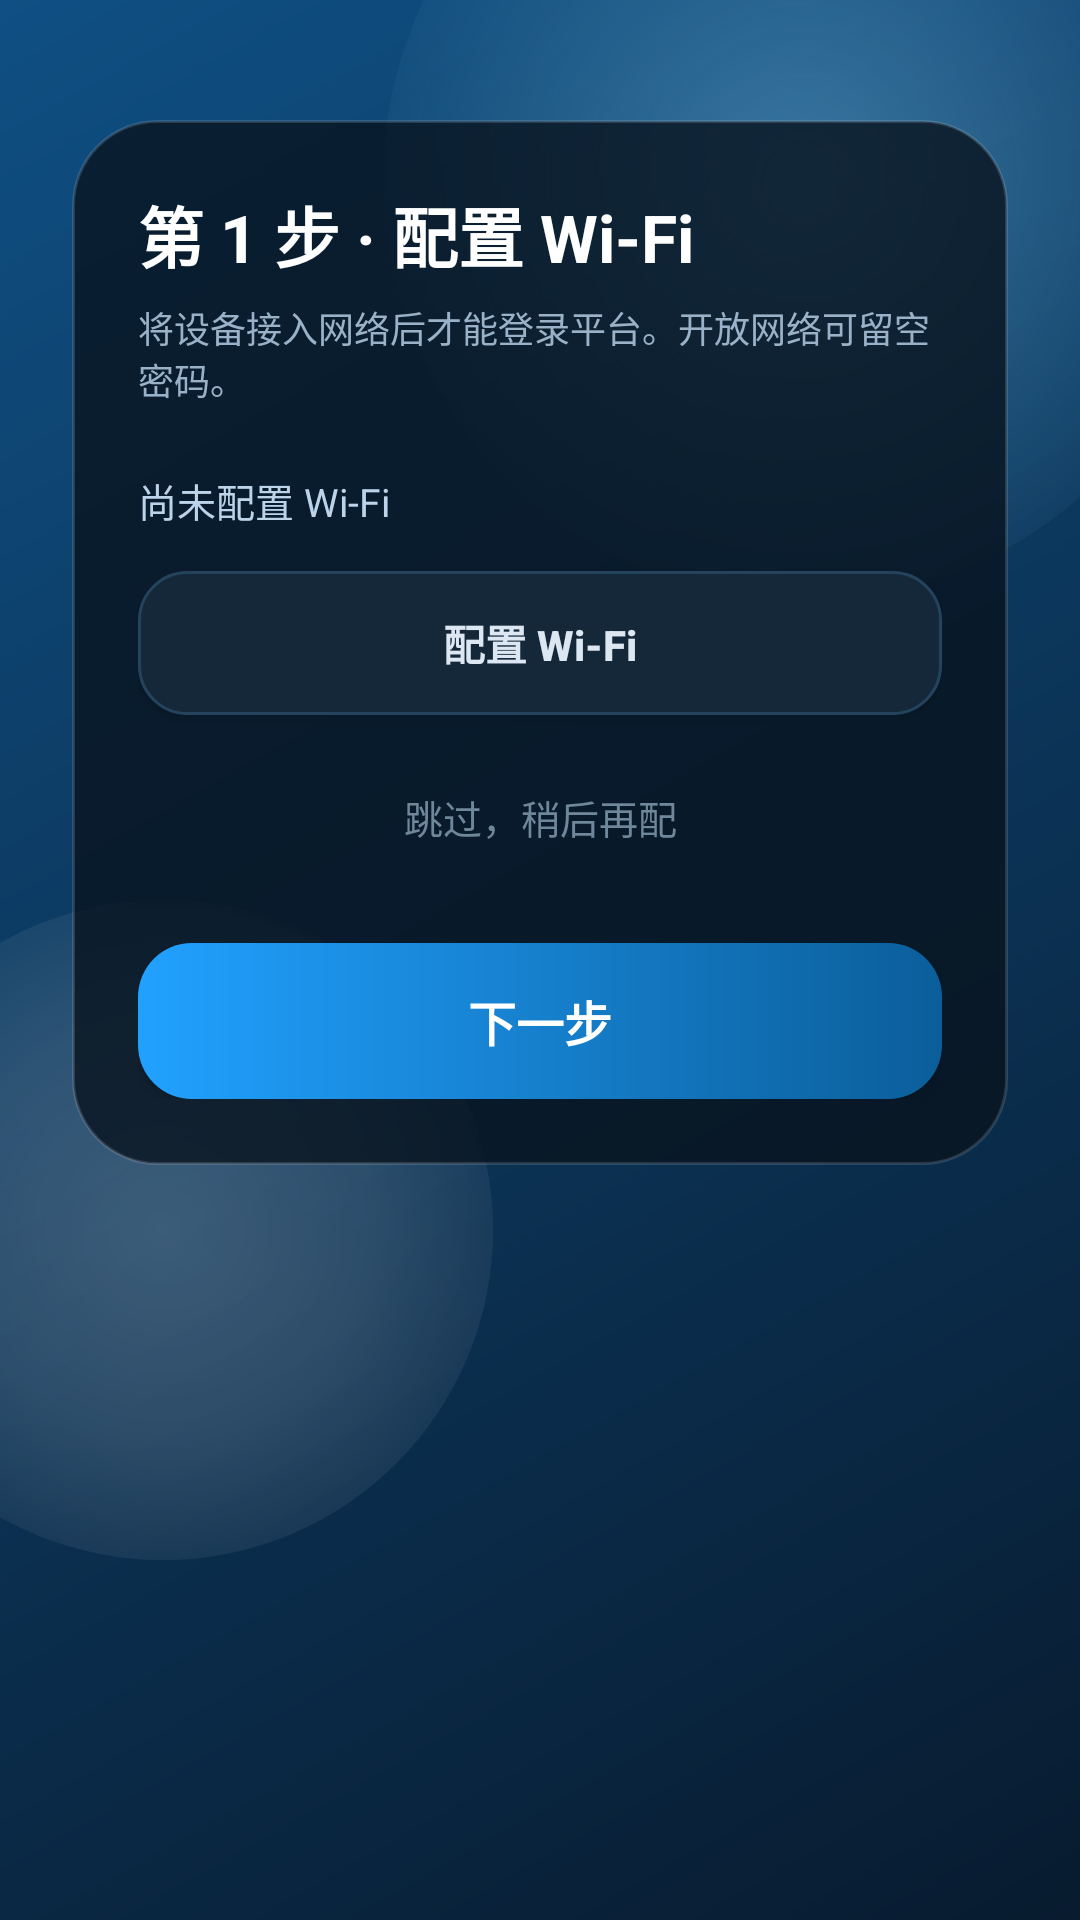

Android layout source for this screen:
<!-- AndroidManifest.xml: application theme AppTheme -->
<!-- res/layout/activity_setup_wizard.xml -->
<?xml version="1.0" encoding="utf-8"?>
<FrameLayout xmlns:android="http://schemas.android.com/apk/res/android"
    android:layout_width="match_parent"
    android:layout_height="match_parent"
    android:background="@drawable/bg_splash_window">

    <View
        android:layout_width="280dp"
        android:layout_height="280dp"
        android:layout_gravity="top|end"
        android:layout_marginTop="-80dp"
        android:layout_marginEnd="-48dp"
        android:background="@drawable/bg_splash_orb_primary" />

    <View
        android:layout_width="220dp"
        android:layout_height="220dp"
        android:layout_gravity="bottom|start"
        android:layout_marginStart="-56dp"
        android:layout_marginBottom="120dp"
        android:background="@drawable/bg_splash_orb_secondary" />

    <ScrollView
        android:layout_width="match_parent"
        android:layout_height="match_parent"
        android:clipToPadding="false"
        android:paddingHorizontal="24dp"
        android:paddingTop="40dp"
        android:paddingBottom="28dp">

        <ViewFlipper
            android:id="@+id/flipper"
            android:layout_width="match_parent"
            android:layout_height="wrap_content">

            <LinearLayout
                android:id="@+id/page_wifi"
                android:layout_width="match_parent"
                android:layout_height="wrap_content"
                android:background="@drawable/bg_login_panel"
                android:elevation="10dp"
                android:orientation="vertical"
                android:padding="22dp">

                <TextView
                    android:layout_width="wrap_content"
                    android:layout_height="wrap_content"
                    android:text="第 1 步 · 配置 Wi-Fi"
                    android:textColor="@color/white"
                    android:textSize="22sp"
                    android:textStyle="bold" />

                <TextView
                    android:layout_width="wrap_content"
                    android:layout_height="wrap_content"
                    android:layout_marginTop="6dp"
                    android:text="将设备接入网络后才能登录平台。开放网络可留空密码。"
                    android:textColor="#9AB2C8"
                    android:textSize="12sp" />

                <TextView
                    android:id="@+id/tv_wifi_status"
                    android:layout_width="match_parent"
                    android:layout_height="wrap_content"
                    android:layout_marginTop="22dp"
                    android:text="尚未配置 Wi-Fi"
                    android:textColor="#BBD4EA"
                    android:textSize="13sp" />

                <Button
                    android:id="@+id/btn_configure_wifi"
                    android:layout_width="match_parent"
                    android:layout_height="48dp"
                    android:layout_marginTop="14dp"
                    android:background="@drawable/bg_login_input"
                    android:text="配置 Wi-Fi"
                    android:textAllCaps="false"
                    android:textColor="#DCE7F2"
                    android:textSize="14sp"
                    android:textStyle="bold" />

                <Button
                    android:id="@+id/btn_skip_wifi"
                    android:layout_width="match_parent"
                    android:layout_height="48dp"
                    android:layout_marginTop="10dp"
                    android:background="@android:color/transparent"
                    android:text="跳过，稍后再配"
                    android:textAllCaps="false"
                    android:textColor="#6F879A"
                    android:textSize="13sp" />

                <Button
                    android:id="@+id/btn_next"
                    android:layout_width="match_parent"
                    android:layout_height="52dp"
                    android:layout_marginTop="18dp"
                    android:background="@drawable/bg_login_button"
                    android:text="下一步"
                    android:textAllCaps="false"
                    android:textColor="@color/white"
                    android:textSize="16sp"
                    android:textStyle="bold" />
            </LinearLayout>

            <LinearLayout
                android:id="@+id/page_server"
                android:layout_width="match_parent"
                android:layout_height="wrap_content"
                android:background="@drawable/bg_login_panel"
                android:elevation="10dp"
                android:orientation="vertical"
                android:padding="22dp">

                <TextView
                    android:layout_width="wrap_content"
                    android:layout_height="wrap_content"
                    android:text="第 2 步 · 配置服务器"
                    android:textColor="@color/white"
                    android:textSize="22sp"
                    android:textStyle="bold" />

                <TextView
                    android:layout_width="wrap_content"
                    android:layout_height="wrap_content"
                    android:layout_marginTop="6dp"
                    android:text="填写平台地址与公司 ID，登录后将据此同步设备配置。"
                    android:textColor="#9AB2C8"
                    android:textSize="12sp" />

                <TextView
                    android:layout_width="wrap_content"
                    android:layout_height="wrap_content"
                    android:layout_marginTop="22dp"
                    android:text="Base URL"
                    android:textColor="#DCE7F2"
                    android:textSize="13sp"
                    android:textStyle="bold" />

                <EditText
                    android:id="@+id/et_base_url"
                    android:layout_width="match_parent"
                    android:layout_height="50dp"
                    android:layout_marginTop="8dp"
                    android:background="@drawable/bg_login_input"
                    android:hint="http://host:port"
                    android:inputType="textUri"
                    android:paddingHorizontal="14dp"
                    android:singleLine="true"
                    android:textColor="@color/white"
                    android:textColorHint="#6F879A" />

                <TextView
                    android:layout_width="wrap_content"
                    android:layout_height="wrap_content"
                    android:layout_marginTop="16dp"
                    android:text="Company ID"
                    android:textColor="#DCE7F2"
                    android:textSize="13sp"
                    android:textStyle="bold" />

                <EditText
                    android:id="@+id/et_company_id"
                    android:layout_width="match_parent"
                    android:layout_height="50dp"
                    android:layout_marginTop="8dp"
                    android:background="@drawable/bg_login_input"
                    android:hint="公司 ID"
                    android:inputType="number"
                    android:paddingHorizontal="14dp"
                    android:singleLine="true"
                    android:textColor="@color/white"
                    android:textColorHint="#6F879A" />

                <TextView
                    android:id="@+id/tv_error"
                    android:layout_width="match_parent"
                    android:layout_height="wrap_content"
                    android:layout_marginTop="12dp"
                    android:background="@drawable/bg_login_error"
                    android:paddingHorizontal="12dp"
                    android:paddingVertical="10dp"
                    android:textColor="#FFD5D5"
                    android:textSize="13sp"
                    android:visibility="gone" />

                <Button
                    android:id="@+id/btn_prev"
                    android:layout_width="match_parent"
                    android:layout_height="48dp"
                    android:layout_marginTop="18dp"
                    android:background="@android:color/transparent"
                    android:text="上一步"
                    android:textAllCaps="false"
                    android:textColor="#6F879A"
                    android:textSize="13sp" />

                <Button
                    android:id="@+id/btn_finish"
                    android:layout_width="match_parent"
                    android:layout_height="52dp"
                    android:layout_marginTop="10dp"
                    android:background="@drawable/bg_login_button"
                    android:text="完成并登录"
                    android:textAllCaps="false"
                    android:textColor="@color/white"
                    android:textSize="16sp"
                    android:textStyle="bold" />
            </LinearLayout>
        </ViewFlipper>
    </ScrollView>
</FrameLayout>
<!-- resources referenced by this layout -->
<resources>
  <color name="white">#FFFFFF</color>
  <!-- drawable bg_login_button (drawable) -->
  <?xml version="1.0" encoding="utf-8"?>
  <shape xmlns:android="http://schemas.android.com/apk/res/android">
      <corners android:radius="18dp" />
      <gradient
          android:angle="0"
          android:endColor="#0B5E9A"
          android:startColor="#21A1FF" />
  </shape>
  <!-- drawable bg_login_error (drawable) -->
  <?xml version="1.0" encoding="utf-8"?>
  <shape xmlns:android="http://schemas.android.com/apk/res/android">
      <corners android:radius="14dp" />
      <solid android:color="#33C62828" />
      <stroke
          android:width="1dp"
          android:color="#55FF8D8D" />
  </shape>
  <!-- drawable bg_login_input (drawable) -->
  <?xml version="1.0" encoding="utf-8"?>
  <shape xmlns:android="http://schemas.android.com/apk/res/android">
      <corners android:radius="16dp" />
      <solid android:color="#14283A" />
      <stroke
          android:width="1dp"
          android:color="#24445E" />
  </shape>
  <!-- drawable bg_login_panel (drawable) -->
  <?xml version="1.0" encoding="utf-8"?>
  <shape xmlns:android="http://schemas.android.com/apk/res/android">
      <corners android:radius="28dp" />
      <solid android:color="#CC08131F" />
      <stroke
          android:width="1dp"
          android:color="#22FFFFFF" />
  </shape>
  <!-- drawable bg_splash_orb_primary (drawable) -->
  <?xml version="1.0" encoding="utf-8"?>
  <shape xmlns:android="http://schemas.android.com/apk/res/android"
      android:shape="oval">
      <gradient
          android:centerColor="#2A8EDBFF"
          android:endColor="#008EDBFF"
          android:gradientRadius="160dp"
          android:startColor="#558EDBFF"
          android:type="radial" />
  </shape>
  <!-- drawable bg_splash_orb_secondary (drawable) -->
  <?xml version="1.0" encoding="utf-8"?>
  <shape xmlns:android="http://schemas.android.com/apk/res/android"
      android:shape="oval">
      <gradient
          android:centerColor="#22FFFFFF"
          android:endColor="#00FFFFFF"
          android:gradientRadius="140dp"
          android:startColor="#33FFFFFF"
          android:type="radial" />
  </shape>
  <!-- drawable bg_splash_window (drawable) -->
  <?xml version="1.0" encoding="utf-8"?>
  <shape xmlns:android="http://schemas.android.com/apk/res/android">
      <gradient
          android:angle="315"
          android:endColor="#081B2F"
          android:startColor="#0F4F83" />
  </shape>
  <style name="AppTheme" parent="Theme.MaterialComponents.Light.NoActionBar">
          <item name="colorPrimary">@color/primary</item>
          <item name="colorPrimaryDark">@color/primary_dark</item>
          <item name="colorAccent">@color/accent</item>
          <item name="android:windowBackground">@color/bg</item>
      </style>
  <color name="primary">#0D5FA8</color>
  <color name="primary_dark">#0B4F8C</color>
  <color name="accent">#00B0FF</color>
  <color name="bg">#EEF2F6</color>
</resources>
